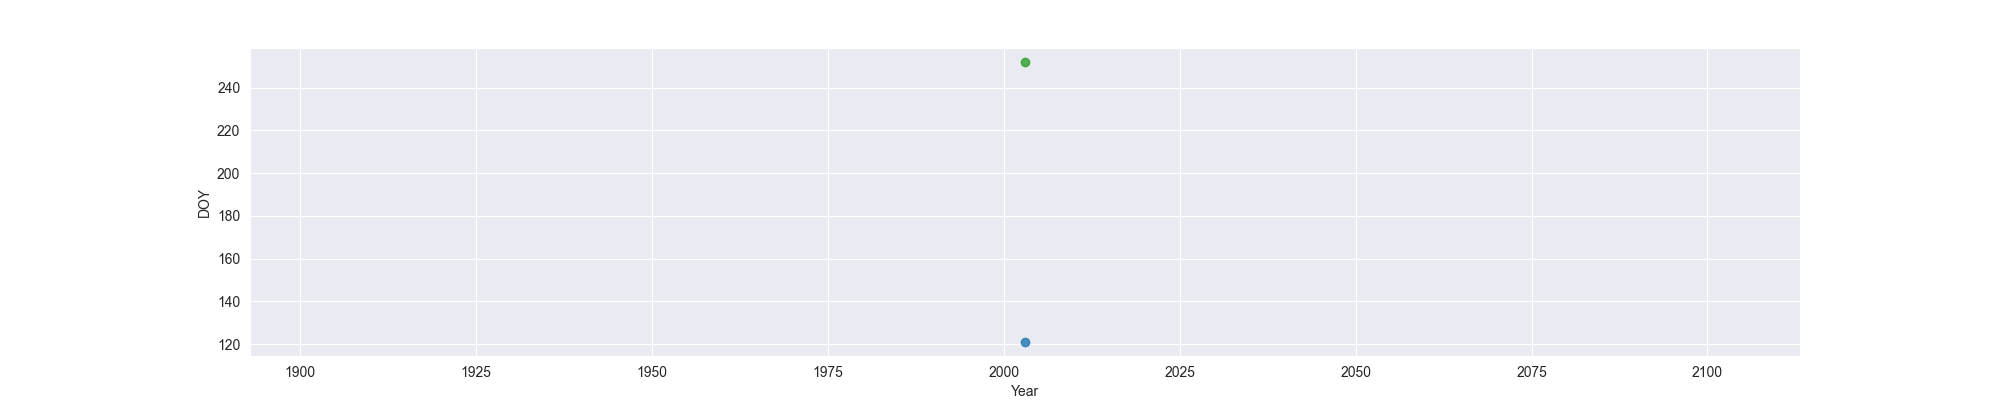

The file beside this chart, header and first rows:
Year, MO, OW, FO
2003, 121, , 252
